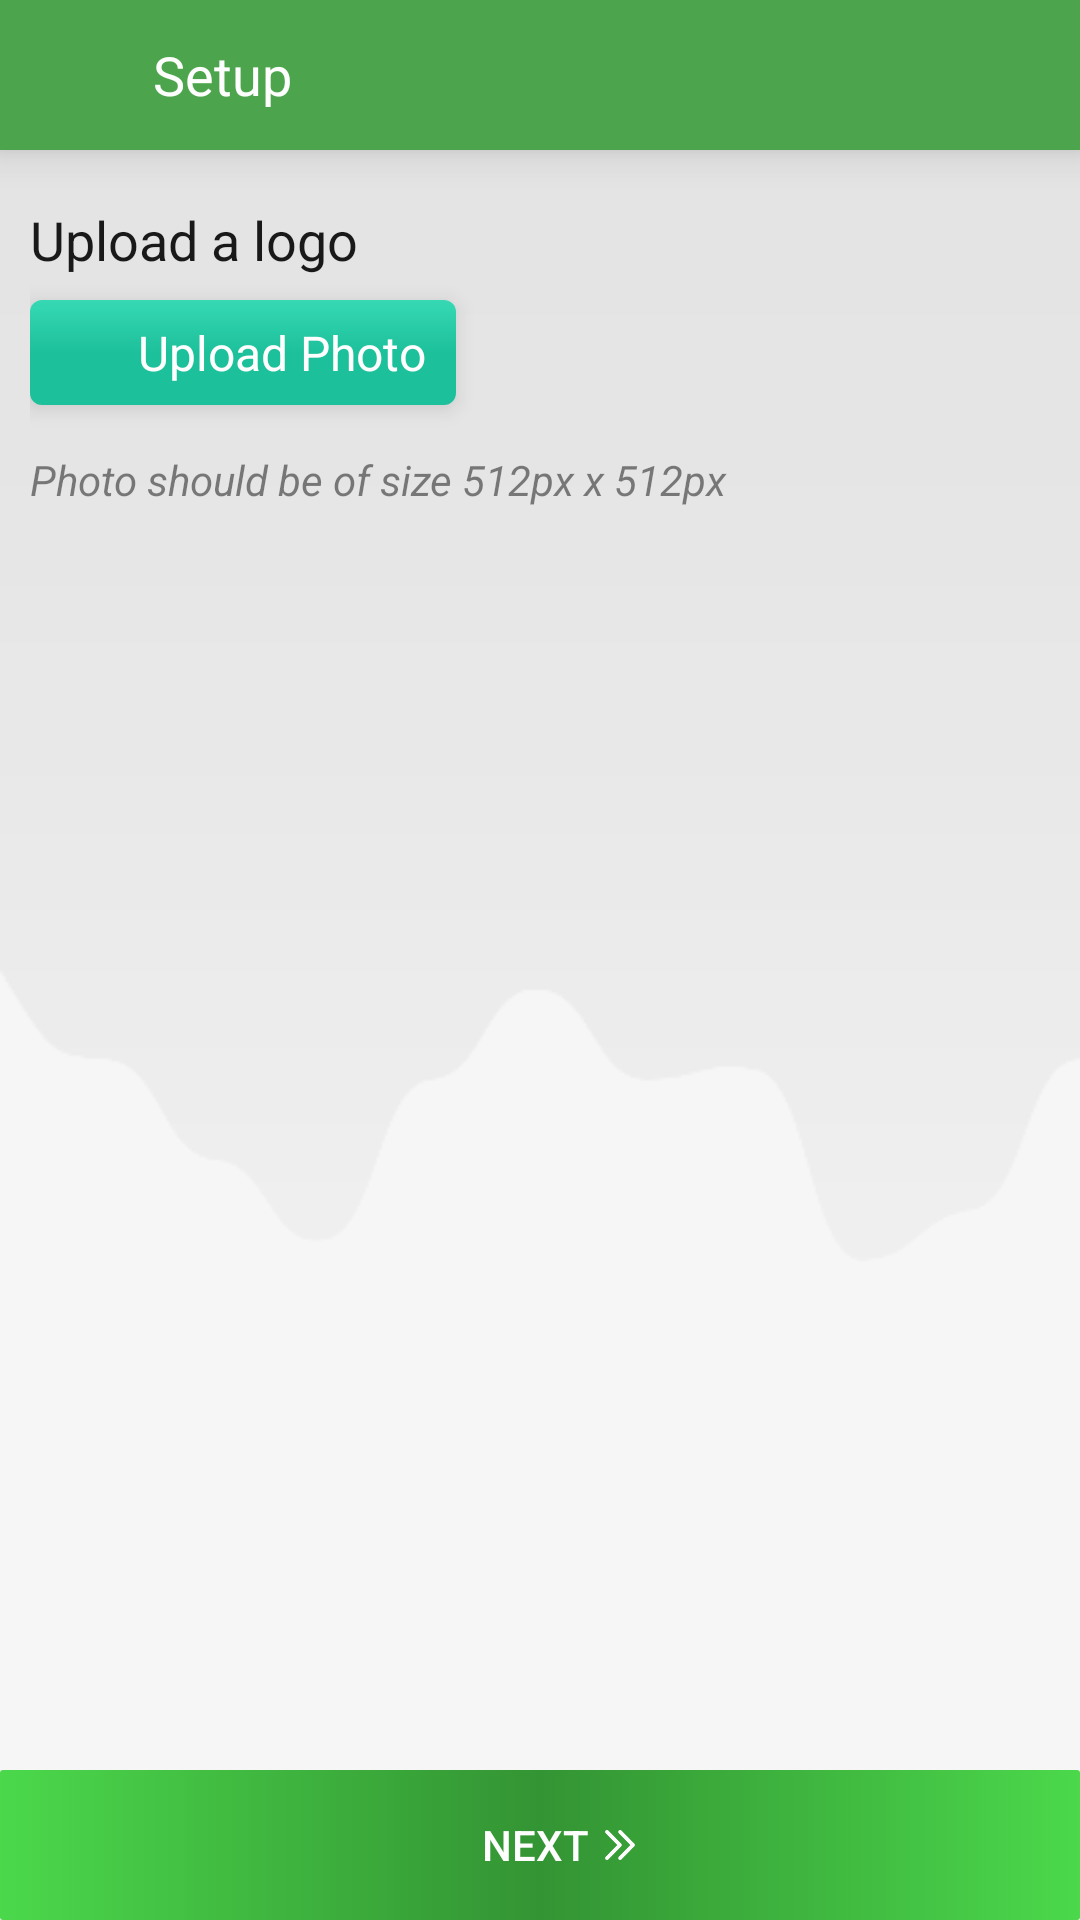

The Android layout XML behind this screen, and the referenced resources:
<!-- AndroidManifest.xml: application theme AppTheme -->
<!-- res/layout/activity_upload__photo_.xml -->
<?xml version="1.0" encoding="utf-8"?>
<LinearLayout xmlns:android="http://schemas.android.com/apk/res/android"
    xmlns:app="http://schemas.android.com/apk/res-auto"
    android:layout_width="match_parent"
    android:layout_height="match_parent"
    android:alpha="0.9"
    android:background="@drawable/backgroundchart"
    android:orientation="vertical"
    android:weightSum="4">

    <LinearLayout
        android:layout_width="match_parent"
        android:layout_height="@dimen/height_50dp"
        android:background="@color/button_background"
        android:elevation="@dimen/margin_8dp"
        android:orientation="horizontal"
        android:weightSum="2">

        <ImageView
            android:id="@+id/back_arrow"
            android:layout_width="0dp"
            android:layout_height="match_parent"
            android:layout_marginLeft="@dimen/margin_8dp"
            android:layout_weight="0.2"
            android:background="@android:color/transparent"
            android:foreground="?actionBarItemBackground"
            android:padding="7dp"
            android:src="@drawable/ic_arrow_32dp" />

        <TextView
            android:layout_width="0dp"
            android:layout_height="match_parent"
            android:layout_weight="1.8"
            android:gravity="center_vertical"
            android:paddingLeft="@dimen/margin_8dp"
            android:text="Setup"
            android:textColor="@color/white"
            android:textSize="@dimen/text_size_18sp" />


    </LinearLayout>

    <LinearLayout
        android:layout_width="match_parent"
        android:layout_height="0dp"
        android:layout_weight="4"
        android:orientation="vertical"
        android:padding="@dimen/page_padding">

        <TextView
            android:layout_width="match_parent"
            android:layout_height="@dimen/height_40dp"
            android:gravity="center_vertical"
            android:text="Upload a logo"
            android:textColor="@color/black"
            android:textSize="@dimen/text_size_18sp" />

        <LinearLayout
            android:id="@+id/text_upload_photo"
            android:layout_width="wrap_content"
            android:layout_height="@dimen/height_35dp"
            android:background="@drawable/capsule_button"
            android:clickable="true"
            android:elevation="@dimen/padding_4dp"
            android:foreground="?android:attr/selectableItemBackground">

            <ImageView
                android:layout_width="@dimen/eighteen_dp"
                android:layout_height="match_parent"
                android:layout_gravity="center"
                android:layout_marginStart="@dimen/marginTop_10dp"
                android:clickable="false"
                android:src="@drawable/upload"
                android:tint="@color/white" />

            <TextView
                android:id="@+id/upload_photo"
                android:layout_width="wrap_content"
                android:layout_height="match_parent"
                android:layout_gravity="center"
                android:layout_marginEnd="@dimen/marginTop_10dp"
                android:clickable="false"
                android:gravity="center|left"
                android:paddingLeft="@dimen/margin_8dp"
                android:text="Upload Photo"
                android:textColor="@color/white"
                android:textSize="@dimen/text_size_16sp" />
        </LinearLayout>


        <TextView
            android:layout_width="match_parent"
            android:layout_height="@dimen/height_50dp"
            android:gravity="left|center"
            android:text="Photo should be of size 512px x 512px"
            android:textStyle="italic" />

        <LinearLayout
            android:id="@+id/layout_logo"
            android:layout_width="match_parent"
            android:layout_height="wrap_content"
            android:layout_gravity="center_horizontal"
            android:layout_marginTop="@dimen/marginTop_10dp"
            android:background="@color/white"
            android:orientation="horizontal"
            android:visibility="gone">

            <androidx.constraintlayout.widget.ConstraintLayout
                android:layout_width="match_parent"
                android:layout_height="wrap_content"
                android:background="@drawable/imageview_border"
                >
                <ImageView
                    android:id="@+id/image_upload_logo"
                    android:layout_width="0dp"
                    android:layout_height="0dp"
                    android:background="#F9F9F9"
                    android:scaleType="centerInside"
                    app:layout_constraintDimensionRatio="H,16:9"
                    app:layout_constraintEnd_toEndOf="parent"
                    app:layout_constraintHorizontal_bias="0.842"
                    app:layout_constraintStart_toStartOf="parent"
                    app:layout_constraintTop_toTopOf="parent"
                    />
            </androidx.constraintlayout.widget.ConstraintLayout>
        </LinearLayout>

        <LinearLayout
            android:id="@+id/text_change_photo"
            android:layout_width="wrap_content"
            android:layout_height="@dimen/height_35dp"
            android:layout_gravity="center_horizontal"
            android:layout_marginTop="@dimen/fifteen_dp"
            android:background="@drawable/capsule_button_blue"
            android:clickable="true"
            android:elevation="@dimen/padding_4dp"
            android:foreground="?android:attr/selectableItemBackground"
            android:gravity="center"
            android:orientation="horizontal"
            android:visibility="gone">


            <ImageView
                android:layout_width="@dimen/height_40dp"
                android:layout_height="match_parent"
                android:layout_marginStart="@dimen/marginTop_10dp"
                android:clickable="false"
                android:padding="@dimen/margin_5dp"
                android:src="@drawable/change_logo"
                android:tint="@color/white" />

            <TextView
                android:layout_width="wrap_content"
                android:layout_height="match_parent"
                android:layout_gravity="center_horizontal"
                android:layout_marginEnd="@dimen/marginTop_10dp"
                android:clickable="false"
                android:gravity="center"
                android:text="Change Photo"
                android:textColor="@color/white"
                android:visibility="visible" />
        </LinearLayout>
    </LinearLayout>

    <LinearLayout
        android:id="@+id/button_next_photo_upload"
        android:layout_width="match_parent"
        android:layout_height="@dimen/next_button_50dp"
        android:layout_gravity="bottom"
        android:background="@drawable/btn_click_effect"
        android:clickable="true"
        android:foreground="?android:attr/selectableItemBackground"
        android:gravity="center"
        android:orientation="horizontal">

        <Button
            style="?android:attr/borderlessButtonStyle"
            android:layout_width="wrap_content"
            android:layout_height="match_parent"
            android:background="@android:color/transparent"
            android:clickable="false"
            android:gravity="right|center"
            android:text="Next"
            android:textColor="@color/white" />

        <ImageView
            android:layout_width="@dimen/height_30dp"
            android:layout_height="match_parent"
            android:layout_marginLeft="-5dp"
            android:layout_marginRight="@dimen/height_30dp"
            android:clickable="false"
            android:padding="@dimen/marginTop_10dp"
            android:src="@drawable/r_arrow"
            android:tint="@color/white" />
    </LinearLayout>

</LinearLayout>
<!-- resources referenced by this layout -->
<resources>
  <color name="black">#000000</color>
  <color name="button_background">#399C39</color>
  <color name="white">#FFFFFF</color>
  <dimen name="eighteen_dp">18dp</dimen>
  <dimen name="fifteen_dp">15dp</dimen>
  <dimen name="height_30dp">30dp</dimen>
  <dimen name="height_35dp">35dp</dimen>
  <dimen name="height_40dp">40dp</dimen>
  <dimen name="height_50dp">50dp</dimen>
  <dimen name="marginTop_10dp">10dp</dimen>
  <dimen name="margin_5dp">5dp</dimen>
  <dimen name="margin_8dp">8dp</dimen>
  <dimen name="next_button_50dp">50dp</dimen>
  <dimen name="padding_4dp">4dp</dimen>
  <dimen name="page_padding">10dp</dimen>
  <dimen name="text_size_16sp">16sp</dimen>
  <dimen name="text_size_18sp">18sp</dimen>
  <!-- drawable capsule_button (drawable) -->
  <?xml version="1.0" encoding="utf-8"?>
  <selector xmlns:android="http://schemas.android.com/apk/res/android">
      <item>
          <shape android:shape="rectangle">
              
              <gradient
                  android:type="linear"
                  android:startColor="@color/green_hase"
                  android:centerColor="@color/green_hase"
                  android:endColor="@color/green_hase_light"
                  android:angle="90"
                  android:gradientRadius="90"
                  />
  
              <corners android:radius="4dp"/>
          </shape>
      </item>
  </selector>
  <!-- drawable capsule_button_blue (drawable) -->
  <?xml version="1.0" encoding="utf-8"?>
  <selector xmlns:android="http://schemas.android.com/apk/res/android">
      <item>
          <shape android:shape="rectangle">
              
              <gradient
                  android:type="linear"
                  android:startColor="@color/blue"
                  android:centerColor="@color/blue"
                  android:endColor="@color/light_blue"
                  android:angle="90"
                  android:gradientRadius="90"
                  />
  
              <corners android:radius="4dp"/>
          </shape>
      </item>
  </selector>
  <!-- drawable imageview_border (drawable) -->
  <?xml version="1.0" encoding="UTF-8"?>
  <shape xmlns:android="http://schemas.android.com/apk/res/android">
  
      <stroke android:width="2dp" android:color="#1AC498" />
      <padding android:left="2dp" android:top="2dp" android:right="2dp"
          android:bottom="2dp" />
  </shape>
  <style name="AppTheme" parent="Theme.AppCompat.Light.DarkActionBar">
          
          <item name="colorPrimary">@color/colorPrimary</item>
          <item name="colorPrimaryDark">@color/colorPrimaryDark</item>
          <item name="colorAccent">@color/colorAccent</item>
  
          <item name="windowActionBar">false</item>
          <item name="windowNoTitle">true</item>
          <item name="android:windowAnimationStyle">@style/CustomActivityAnimation</item>
  
      </style>
  <color name="green_hase">#04BA90</color>
  <color name="green_hase_light">#20D6AC</color>
  <color name="blue">#429EFA</color>
  <color name="light_blue">#70C8FA</color>
  <color name="colorPrimary">#008577</color>
  <color name="colorPrimaryDark">#169416</color>
  <color name="colorAccent">#D81B60</color>
  <style name="CustomActivityAnimation" parent="@android:style/Animation.Activity">
          <item name="android:activityOpenEnterAnimation">@anim/slide_in_right</item>
          <item name="android:activityOpenExitAnimation">@anim/slide_out_left</item>
          <item name="android:activityCloseEnterAnimation">@anim/slide_in_left</item>
          <item name="android:activityCloseExitAnimation">@anim/slide_out_right</item>
      </style>
</resources>
